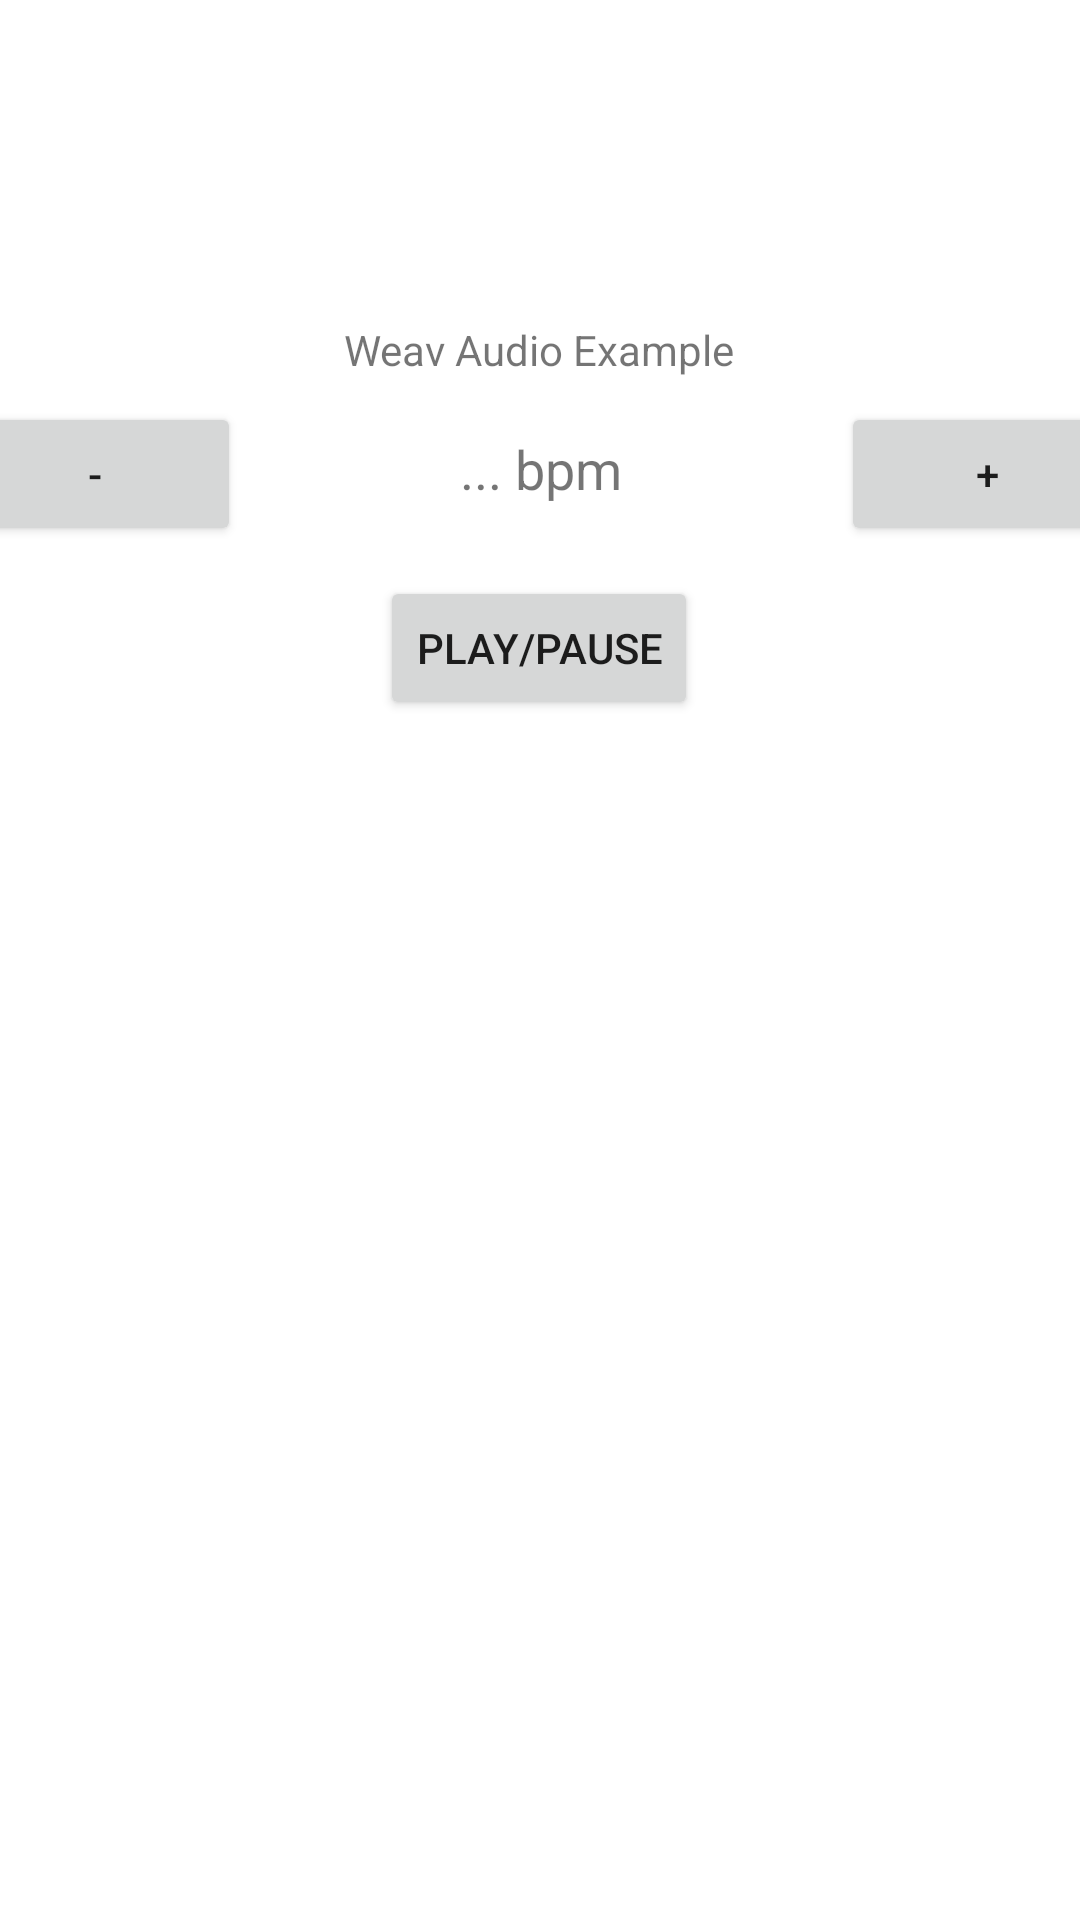

Here is an Android app screen rendered from its layout file. Give the layout XML and the strings, colors and styles it references.
<!-- AndroidManifest.xml: application theme AppTheme -->
<!-- res/layout/activity_main.xml -->
<?xml version="1.0" encoding="utf-8"?>
<androidx.constraintlayout.widget.ConstraintLayout xmlns:android="http://schemas.android.com/apk/res/android"
    xmlns:app="http://schemas.android.com/apk/res-auto"
    xmlns:tools="http://schemas.android.com/tools"
    android:layout_width="match_parent"
    android:layout_height="match_parent"
    tools:context=".MainActivity">

    <LinearLayout
        android:id="@+id/linearLayout"
        android:layout_width="395dp"
        android:layout_height="50dp"
        android:layout_marginStart="8dp"
        android:layout_marginTop="8dp"
        android:layout_marginEnd="8dp"
        android:orientation="horizontal"
        app:layout_constraintEnd_toEndOf="parent"
        app:layout_constraintStart_toStartOf="parent"
        app:layout_constraintTop_toBottomOf="@+id/textView3">

        <Button
            android:id="@+id/decreaseBpmButton"
            android:layout_width="wrap_content"
            android:layout_height="wrap_content"
            android:layout_weight="1"
            android:text="@string/negative_bpm_ctrl" />

        <TextView
            android:id="@+id/bpmTextView"
            android:layout_width="200dp"
            android:layout_height="wrap_content"
            android:text="@string/default_bpm_label"
            android:textAlignment="center"
            android:textSize="18sp" />

        <Button
            android:id="@+id/increaseBpmButton"
            android:layout_width="wrap_content"
            android:layout_height="wrap_content"
            android:layout_weight="1"
            android:text="@string/positive_bpm_ctrl" />
    </LinearLayout>

    <TextView
        android:id="@+id/textView3"
        android:layout_width="wrap_content"
        android:layout_height="wrap_content"
        android:layout_marginStart="139dp"
        android:layout_marginTop="107dp"
        android:layout_marginEnd="140dp"
        android:text="@string/weav_audio_example"
        app:layout_constraintEnd_toEndOf="parent"
        app:layout_constraintStart_toStartOf="parent"
        app:layout_constraintTop_toTopOf="parent" />

    <Button
        android:id="@+id/playPauseButton"
        android:layout_width="wrap_content"
        android:layout_height="wrap_content"
        android:layout_marginStart="151dp"
        android:layout_marginTop="8dp"
        android:layout_marginEnd="152dp"
        android:text="@string/play_pause_toggle"
        app:layout_constraintEnd_toEndOf="parent"
        app:layout_constraintStart_toStartOf="parent"
        app:layout_constraintTop_toBottomOf="@+id/linearLayout" />
</androidx.constraintlayout.widget.ConstraintLayout>
<!-- resources referenced by this layout -->
<resources>
  <string name="default_bpm_label">... bpm</string>
  <string name="negative_bpm_ctrl">-</string>
  <string name="play_pause_toggle">Play/Pause</string>
  <string name="positive_bpm_ctrl">+</string>
  <string name="weav_audio_example">Weav Audio Example</string>
</resources>
